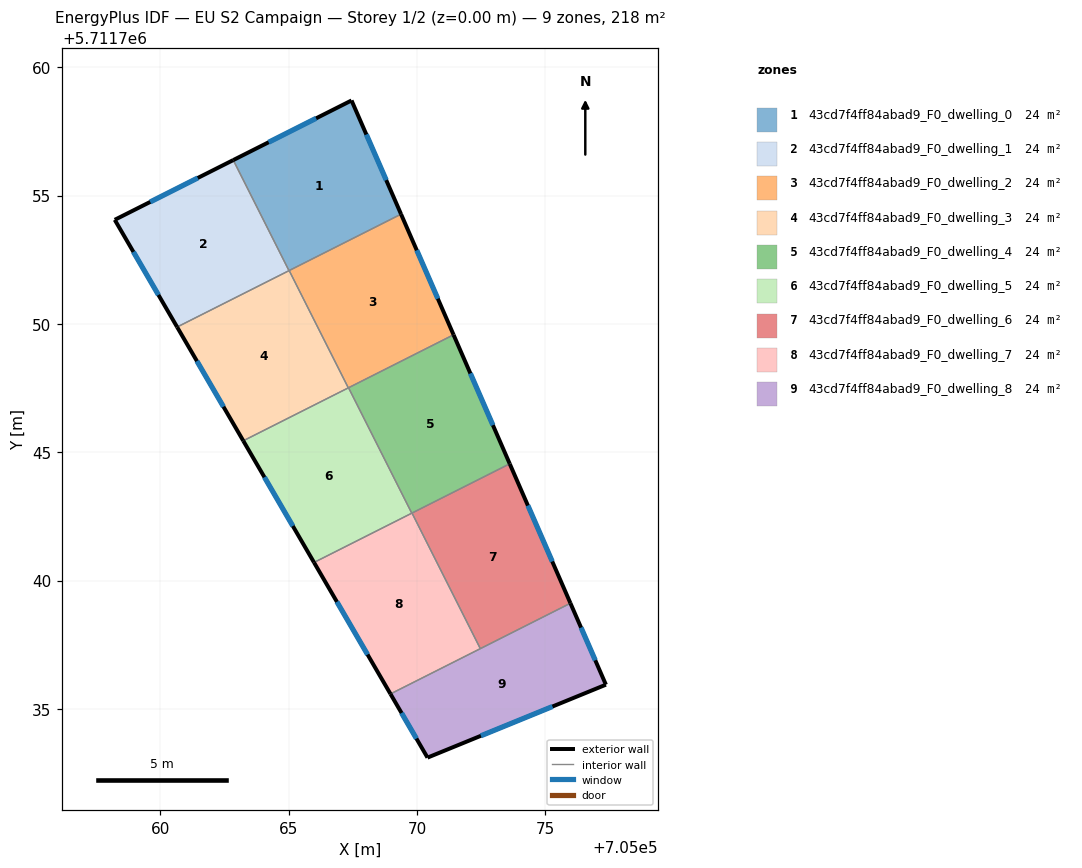
=== STOREY PLAN SPEC (per zone: floor XY polygon, exterior-wall plan segments, windows/doors) ===
zone 1: 43cd7f4ff84abad9_F0_dwelling_0  (24.2 m²)
  floor: (705069.38, 5711754.28) (705067.45, 5711758.71) (705062.84, 5711756.38) (705065.01, 5711752.08)
  exterior wall: (705062.84, 5711756.38) – (705067.45, 5711758.71)  [5.2 m]
    window: (705064.22, 5711757.08) – (705066.07, 5711758.01)  [2.5 m²]
  exterior wall: (705067.45, 5711758.71) – (705069.38, 5711754.28)  [4.8 m]
    window: (705068.02, 5711757.38) – (705068.80, 5711755.60)  [2.3 m²]
  interior walls: 3
zone 2: 43cd7f4ff84abad9_F0_dwelling_1  (24.2 m²)
  floor: (705065.01, 5711752.08) (705062.84, 5711756.38) (705058.22, 5711754.06) (705060.65, 5711749.88)
  exterior wall: (705060.65, 5711749.88) – (705058.22, 5711754.06)  [4.8 m]
    window: (705059.92, 5711751.13) – (705058.95, 5711752.81)  [2.3 m²]
  exterior wall: (705058.22, 5711754.06) – (705062.84, 5711756.38)  [5.2 m]
    window: (705059.60, 5711754.75) – (705061.46, 5711755.69)  [2.5 m²]
  interior walls: 2
zone 3: 43cd7f4ff84abad9_F0_dwelling_2  (24.2 m²)
  floor: (705071.42, 5711749.58) (705069.38, 5711754.28) (705065.02, 5711752.08) (705067.32, 5711747.51)
  exterior wall: (705069.38, 5711754.28) – (705071.42, 5711749.58)  [5.1 m]
    window: (705069.99, 5711752.87) – (705070.81, 5711750.98)  [2.5 m²]
  interior walls: 4
zone 4: 43cd7f4ff84abad9_F0_dwelling_3  (24.2 m²)
  floor: (705067.32, 5711747.51) (705065.02, 5711752.08) (705060.65, 5711749.88) (705063.23, 5711745.45)
  exterior wall: (705063.23, 5711745.45) – (705060.65, 5711749.88)  [5.1 m]
    window: (705062.46, 5711746.77) – (705061.42, 5711748.55)  [2.5 m²]
  interior walls: 4
zone 5: 43cd7f4ff84abad9_F0_dwelling_4  (24.2 m²)
  floor: (705073.61, 5711744.55) (705071.42, 5711749.58) (705067.33, 5711747.51) (705069.79, 5711742.63)
  exterior wall: (705071.42, 5711749.58) – (705073.61, 5711744.55)  [5.5 m]
    window: (705072.08, 5711748.07) – (705072.96, 5711746.06)  [2.6 m²]
  interior walls: 4
zone 6: 43cd7f4ff84abad9_F0_dwelling_5  (24.2 m²)
  floor: (705069.79, 5711742.63) (705067.33, 5711747.51) (705063.23, 5711745.45) (705065.98, 5711740.71)
  exterior wall: (705065.98, 5711740.71) – (705063.23, 5711745.45)  [5.5 m]
    window: (705065.16, 5711742.13) – (705064.05, 5711744.03)  [2.6 m²]
  interior walls: 4
zone 7: 43cd7f4ff84abad9_F0_dwelling_6  (24.2 m²)
  floor: (705075.98, 5711739.12) (705073.61, 5711744.55) (705069.80, 5711742.63) (705072.46, 5711737.35)
  exterior wall: (705073.61, 5711744.55) – (705075.98, 5711739.12)  [5.9 m]
    window: (705074.32, 5711742.92) – (705075.27, 5711740.75)  [2.9 m²]
  interior walls: 3
zone 8: 43cd7f4ff84abad9_F0_dwelling_7  (24.2 m²)
  floor: (705072.46, 5711737.35) (705069.80, 5711742.63) (705065.98, 5711740.71) (705068.96, 5711735.58)
  exterior wall: (705068.96, 5711735.58) – (705065.98, 5711740.71)  [5.9 m]
    window: (705068.07, 5711737.12) – (705066.88, 5711739.17)  [2.9 m²]
  interior walls: 4
zone 9: 43cd7f4ff84abad9_F0_dwelling_8  (24.2 m²)
  floor: (705077.36, 5711735.95) (705075.98, 5711739.12) (705068.96, 5711735.58) (705070.41, 5711733.10)
  exterior wall: (705075.98, 5711739.12) – (705077.36, 5711735.95)  [3.5 m]
    window: (705076.39, 5711738.17) – (705076.94, 5711736.90)  [1.7 m²]
  exterior wall: (705077.36, 5711735.95) – (705070.41, 5711733.10)  [7.5 m]
    window: (705075.28, 5711735.09) – (705072.49, 5711733.95)  [3.6 m²]
  exterior wall: (705070.41, 5711733.10) – (705068.96, 5711735.58)  [2.9 m]
    window: (705069.98, 5711733.85) – (705069.40, 5711734.84)  [1.4 m²]
  interior walls: 2

=== DERIVED (storey summary) ===
Building: EU S2 Campaign
Storey: 1 of 2  (floor level z = 0.00 m)
Storey gross floor area: 218.2 m²
Zones on this storey: 9
  - 43cd7f4ff84abad9_F0_dwelling_0: floor 24.2 m²; exterior wall 10.0 m (30.0 m²); 2 window(s) 4.8 m²; WWR 16.1%
  - 43cd7f4ff84abad9_F0_dwelling_1: floor 24.2 m²; exterior wall 10.0 m (30.0 m²); 2 window(s) 4.8 m²; WWR 16.1%
  - 43cd7f4ff84abad9_F0_dwelling_2: floor 24.2 m²; exterior wall 5.1 m (15.4 m²); 1 window(s) 2.5 m²; WWR 16.1%
  - 43cd7f4ff84abad9_F0_dwelling_3: floor 24.2 m²; exterior wall 5.1 m (15.4 m²); 1 window(s) 2.5 m²; WWR 16.1%
  - 43cd7f4ff84abad9_F0_dwelling_4: floor 24.2 m²; exterior wall 5.5 m (16.4 m²); 1 window(s) 2.6 m²; WWR 16.1%
  - 43cd7f4ff84abad9_F0_dwelling_5: floor 24.2 m²; exterior wall 5.5 m (16.5 m²); 1 window(s) 2.6 m²; WWR 16.1%
  - 43cd7f4ff84abad9_F0_dwelling_6: floor 24.2 m²; exterior wall 5.9 m (17.8 m²); 1 window(s) 2.9 m²; WWR 16.1%
  - 43cd7f4ff84abad9_F0_dwelling_7: floor 24.2 m²; exterior wall 5.9 m (17.8 m²); 1 window(s) 2.9 m²; WWR 16.1%
  - 43cd7f4ff84abad9_F0_dwelling_8: floor 24.2 m²; exterior wall 13.8 m (41.5 m²); 3 window(s) 6.7 m²; WWR 16.1%
Zone adjacency (shared interzone walls):
  - 43cd7f4ff84abad9_F0_dwelling_0 ↔ 43cd7f4ff84abad9_F0_dwelling_1
  - 43cd7f4ff84abad9_F0_dwelling_0 ↔ 43cd7f4ff84abad9_F0_dwelling_2
  - 43cd7f4ff84abad9_F0_dwelling_0 ↔ 43cd7f4ff84abad9_F0_dwelling_3
  - 43cd7f4ff84abad9_F0_dwelling_1 ↔ 43cd7f4ff84abad9_F0_dwelling_3
  - 43cd7f4ff84abad9_F0_dwelling_2 ↔ 43cd7f4ff84abad9_F0_dwelling_3
  - 43cd7f4ff84abad9_F0_dwelling_2 ↔ 43cd7f4ff84abad9_F0_dwelling_4
  - 43cd7f4ff84abad9_F0_dwelling_2 ↔ 43cd7f4ff84abad9_F0_dwelling_5
  - 43cd7f4ff84abad9_F0_dwelling_3 ↔ 43cd7f4ff84abad9_F0_dwelling_5
  - 43cd7f4ff84abad9_F0_dwelling_4 ↔ 43cd7f4ff84abad9_F0_dwelling_5
  - 43cd7f4ff84abad9_F0_dwelling_4 ↔ 43cd7f4ff84abad9_F0_dwelling_6
  - 43cd7f4ff84abad9_F0_dwelling_4 ↔ 43cd7f4ff84abad9_F0_dwelling_7
  - 43cd7f4ff84abad9_F0_dwelling_5 ↔ 43cd7f4ff84abad9_F0_dwelling_7
  - 43cd7f4ff84abad9_F0_dwelling_6 ↔ 43cd7f4ff84abad9_F0_dwelling_7
  - 43cd7f4ff84abad9_F0_dwelling_6 ↔ 43cd7f4ff84abad9_F0_dwelling_8
  - 43cd7f4ff84abad9_F0_dwelling_7 ↔ 43cd7f4ff84abad9_F0_dwelling_8